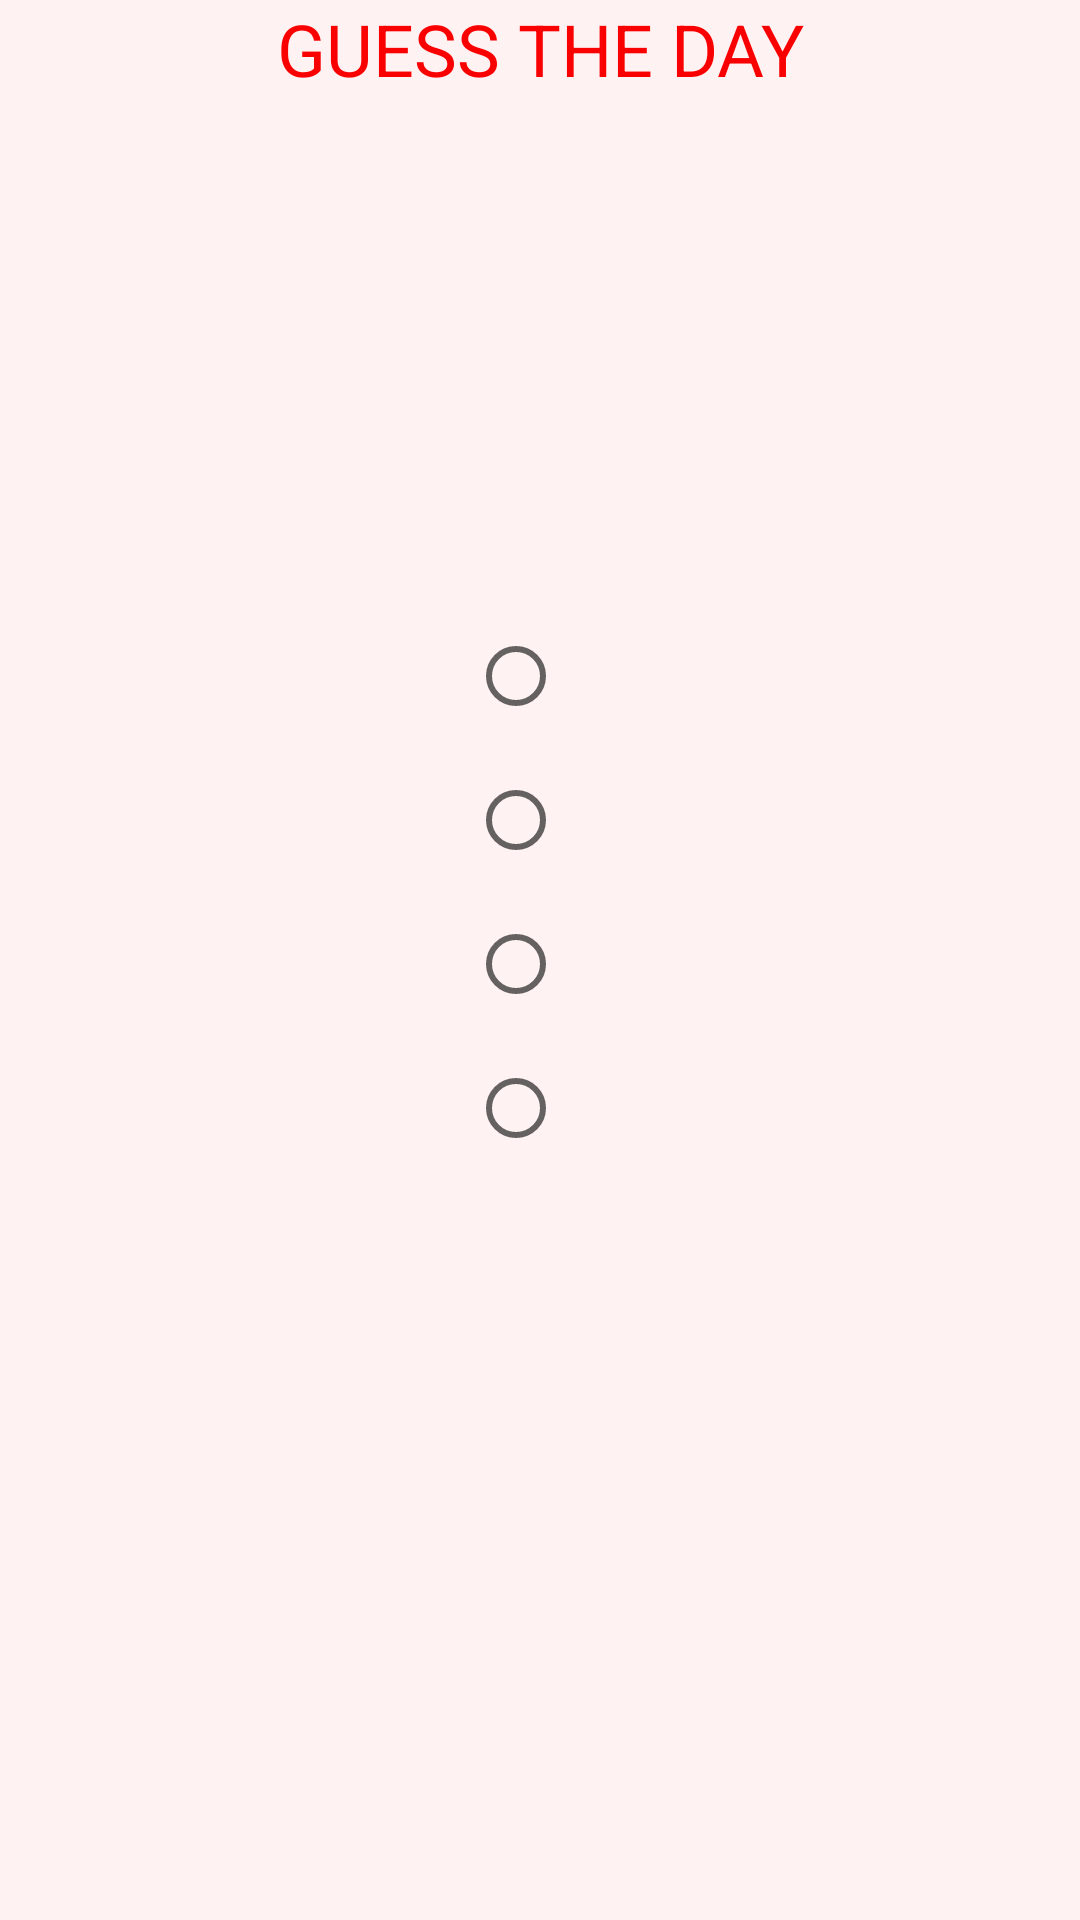

Android layout source for this screen:
<!-- AndroidManifest.xml: application theme Theme.GuessTheDay -->
<!-- res/layout/activity_main.xml -->
<?xml version="1.0" encoding="utf-8"?>
<androidx.constraintlayout.widget.ConstraintLayout xmlns:android="http://schemas.android.com/apk/res/android"
    xmlns:app="http://schemas.android.com/apk/res-auto"
    xmlns:tools="http://schemas.android.com/tools"
    android:layout_width="match_parent"
    android:layout_height="match_parent"
    android:background="#FFF2F2"
    tools:context=".MainActivity">

    <TextView
        android:id="@+id/textView"
        android:layout_width="wrap_content"
        android:layout_height="wrap_content"
        android:text="@string/textview"
        android:textColor="#FA0101"
        android:textSize="24sp"
        app:layout_constraintEnd_toEndOf="parent"
        app:layout_constraintStart_toStartOf="parent"
        app:layout_constraintTop_toTopOf="parent" />


    <TextView
        android:id="@+id/textView2"
        android:layout_width="291dp"
        android:layout_height="77dp"
        android:layout_marginTop="92dp"
        android:text="@string/textview2"
        android:textColor="#200157"
        android:textColorHint="#28016E"
        android:textSize="20sp"
        android:textStyle="bold"
        app:layout_constraintBottom_toBottomOf="parent"
        app:layout_constraintEnd_toEndOf="parent"
        app:layout_constraintStart_toStartOf="parent"
        app:layout_constraintTop_toBottomOf="@+id/textView"
        app:layout_constraintVertical_bias="0.0" />

    <TextView
        android:id="@+id/textView3"
        android:layout_width="wrap_content"
        android:layout_height="wrap_content"
        android:layout_marginTop="256dp"
        android:text=""
        android:textColor="#F80000"
        app:layout_constraintBottom_toBottomOf="parent"
        app:layout_constraintEnd_toEndOf="parent"
        app:layout_constraintHorizontal_bias="0.498"
        app:layout_constraintStart_toStartOf="parent"
        app:layout_constraintTop_toBottomOf="@+id/textView2"
        app:layout_constraintVertical_bias="0.004" />

    <RadioGroup
        android:id="@+id/radioGroup2"
        android:layout_width="wrap_content"
        android:layout_height="wrap_content"
        app:layout_constraintBottom_toTopOf="@+id/radioGroup"
        app:layout_constraintEnd_toEndOf="parent"
        app:layout_constraintHorizontal_bias="0.5"
        app:layout_constraintStart_toStartOf="parent"
        app:layout_constraintTop_toBottomOf="@+id/textView2">

        <RadioButton
            android:id="@+id/radioButton"
            android:layout_width="match_parent"
            android:layout_height="wrap_content"
            android:checked="false"
            android:textColor="#00158C" />

        <RadioButton
            android:id="@+id/radioButton2"
            android:layout_width="match_parent"
            android:layout_height="wrap_content"
            android:checked="false"
            android:textColor="#00158C" />

        <RadioButton
            android:id="@+id/radioButton3"
            android:layout_width="match_parent"
            android:layout_height="wrap_content"
            android:checked="false"
            android:textColor="#00158C" />

        <RadioButton
            android:id="@+id/radioButton4"
            android:layout_width="match_parent"
            android:layout_height="wrap_content"
            android:checked="false"
            android:textColor="#00158C" />
    </RadioGroup>


</androidx.constraintlayout.widget.ConstraintLayout>
<!-- resources referenced by this layout -->
<resources>
  <string name="textview"><h2>GUESS THE DAY</h2></string>
  <string name="textview2" />
  <style name="Theme.GuessTheDay" parent="Theme.MaterialComponents.DayNight.DarkActionBar">
          
          <item name="colorPrimary">@color/purple_500</item>
          <item name="colorPrimaryVariant">@color/purple_700</item>
          <item name="colorOnPrimary">@color/white</item>
          
          <item name="colorSecondary">@color/teal_200</item>
          <item name="colorSecondaryVariant">@color/teal_700</item>
          <item name="colorOnSecondary">@color/black</item>
          
          <item name="android:statusBarColor" tools:targetApi="l">?attr/colorPrimaryVariant</item>
          
      </style>
  <color name="purple_500">#FF6200EE</color>
  <color name="purple_700">#FF3700B3</color>
  <color name="white">#FFFFFFFF</color>
  <color name="teal_200">#FF03DAC5</color>
  <color name="teal_700">#FF018786</color>
  <color name="black">#FF000000</color>
</resources>
